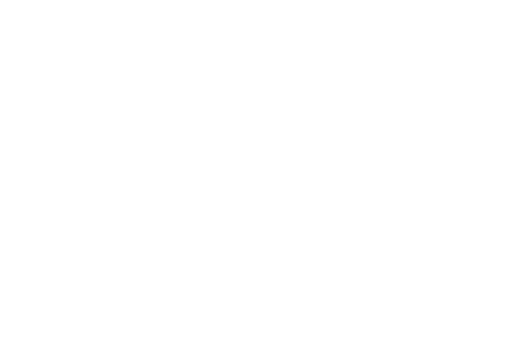
t = 0.00 s
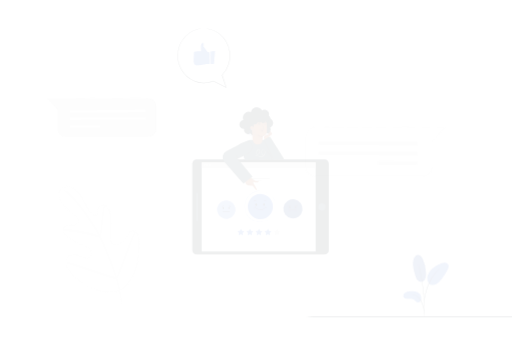
t = 0.15 s
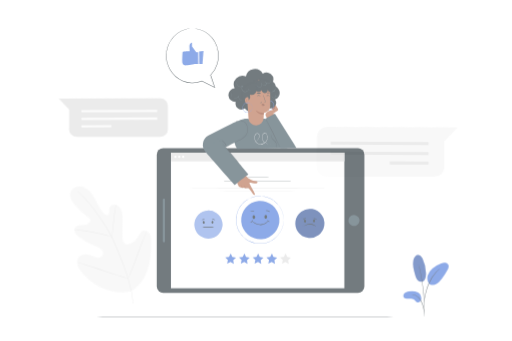
t = 0.45 s
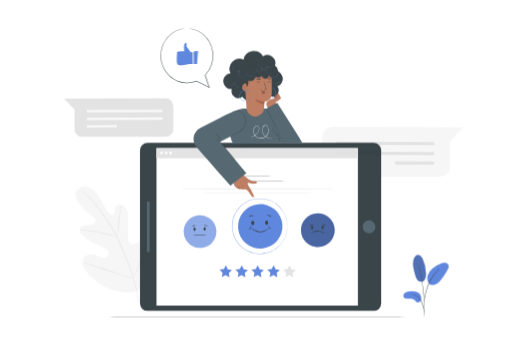
t = 0.60 s
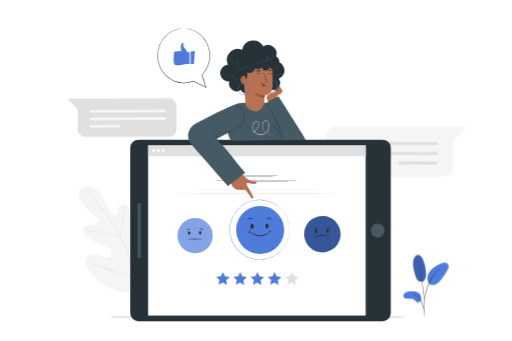
t = 0.80 s
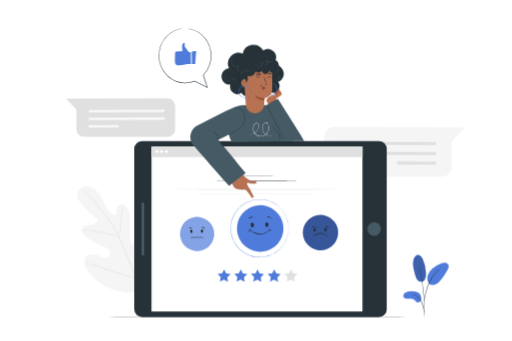
t = 1.00 s

The animated SVG that drew these frames (rendered in a browser with its animation timeline set to each time). Animation: 5 CSS @keyframes rules; one cycle of 1.00 s.

<svg class="animated" id="freepik_stories-customer-survey" xmlns="http://www.w3.org/2000/svg" viewBox="0 0 750 500" version="1.1" xmlns:xlink="http://www.w3.org/1999/xlink" xmlns:svgjs="http://svgjs.com/svgjs"><style>svg#freepik_stories-customer-survey:not(.animated) .animable {opacity: 0;}svg#freepik_stories-customer-survey.animated #freepik--background-complete--inject-4 {animation: 1s 1 forwards cubic-bezier(.36,-0.01,.5,1.38) slideLeft;animation-delay: 0s;}svg#freepik_stories-customer-survey.animated #freepik--Character--inject-4 {animation: 1s 1 forwards cubic-bezier(.36,-0.01,.5,1.38) zoomIn;animation-delay: 0s;}svg#freepik_stories-customer-survey.animated #freepik--Floor--inject-4 {animation: 1s 1 forwards cubic-bezier(.36,-0.01,.5,1.38) lightSpeedRight;animation-delay: 0s;}svg#freepik_stories-customer-survey.animated #freepik--Plant--inject-4 {animation: 1s 1 forwards cubic-bezier(.36,-0.01,.5,1.38) fadeIn;animation-delay: 0s;}svg#freepik_stories-customer-survey.animated #freepik--speech-bubble--inject-4 {animation: 1s 1 forwards cubic-bezier(.36,-0.01,.5,1.38) slideRight;animation-delay: 0s;}            @keyframes slideLeft {                0% {                    opacity: 0;                    transform: translateX(-30px);                }                100% {                    opacity: 1;                    transform: translateX(0);                }            }                    @keyframes zoomIn {                0% {                    opacity: 0;                    transform: scale(0.5);                }                100% {                    opacity: 1;                    transform: scale(1);                }            }                    @keyframes lightSpeedRight {              from {                transform: translate3d(50%, 0, 0) skewX(-20deg);                opacity: 0;              }              60% {                transform: skewX(10deg);                opacity: 1;              }              80% {                transform: skewX(-2deg);              }              to {                opacity: 1;                transform: translate3d(0, 0, 0);              }            }                    @keyframes fadeIn {                0% {                    opacity: 0;                }                100% {                    opacity: 1;                }            }                    @keyframes slideRight {                0% {                    opacity: 0;                    transform: translateX(30px);                }                100% {                    opacity: 1;                    transform: translateX(0);                }            }        </style><g id="freepik--background-complete--inject-4" style="transform-origin: 389.0049819946289px 294.37498474121094px;" class="animable"><path d="M475,200.84v44.09a14.39,14.39,0,0,0,14.45,14.14H647.52A14.45,14.45,0,0,0,662,244.63V207.36l19.68-20.68-192.21-.6A14.52,14.52,0,0,0,475,200.84Z" style="fill: rgb(245, 245, 245); transform-origin: 578.3390350341797px 222.57506561279297px;" id="el1tde3l6k803" class="animable"></path><polygon points="638.66 212.8 495.17 212.13 495.19 207.72 638.67 208.39 638.66 212.8" style="fill: rgb(224, 224, 224); transform-origin: 566.9199981689453px 210.26000213623047px;" id="elnvfkx08kig" class="animable"></polygon><polygon points="638.66 227.31 495.17 226.64 495.19 222.23 638.67 222.9 638.66 227.31" style="fill: rgb(224, 224, 224); transform-origin: 566.9199981689453px 224.7699966430664px;" id="ele3b43csejz5" class="animable"></polygon><g id="elfzl2ghnxuid"><rect x="608.07" y="210.72" width="4.41" height="56.77" style="fill: rgb(224, 224, 224); transform-origin: 610.2750000000001px 239.105px; transform: rotate(-89.72deg);" class="animable"></rect></g><path d="M205.47,425.61c22.11-15.45,27.12-44.12,26.25-69.9-.15-4.3.32-8.84-1.72-12.61s-6.82-6.36-10.68-4.54c-3.19,1.5-4.58,5.22-6.37,8.29a25.16,25.16,0,0,1-10.09,9.64c-2.74,1.42-6.13,2.29-8.83.8-3.72-2.05-4.15-7.18-4.13-11.46l.15-23.92c0-4.28,0-8.65-1.29-12.71s-4.27-7.83-8.34-9-9.1,1.2-10,5.39c-.36,1.74,0,3.55-.13,5.33s-.94,3.74-2.63,4.24-3.42-.71-4.7-2c-4.42-4.32-7.41-9.88-10.21-15.42s-5.52-11.2-9.53-15.91-9.55-8.45-15.68-8.8-12.66,3.44-14.2,9.46,2,12.15,5.79,17a95.61,95.61,0,0,0,19.89,19c1.35,1,2.81,2,3.33,3.57.92,2.86-1.78,5.69-4.59,6.63-3.19,1.06-6.66.73-10,1.12s-7,1.87-8.21,5c-1.76,4.37,1.9,9,5.5,12a82,82,0,0,0,24.22,14c3.14,1.15,6.46,2.16,9,4.37s4.07,6.06,2.54,9.07-5.47,4-8.77,3.37-6.24-2.4-9.39-3.58c-5.88-2.22-13.47-1.82-17.24,3.27-2.47,3.34-2.69,8-1.44,12s3.79,7.41,6.49,10.57c9.42,11.06,21.49,20,35.13,24.69s26.28,6,39.84,1.06" style="fill: rgb(245, 245, 245); transform-origin: 172.39166641235352px 350.886474609375px;" id="elq5iw4h6bzsm" class="animable"></path><path d="M205.8,444.71a187.44,187.44,0,0,0-7-35.26,381.42,381.42,0,0,0-15.22-41.28q-2.29-5.39-4.54-10.62c-1.5-3.48-3-6.93-4.65-10.22A191.57,191.57,0,0,0,163.76,329c-3.67-5.67-7.35-10.92-10.84-15.8s-6.83-9.35-10-13.31a151.57,151.57,0,0,0-16.57-17.51c-2.11-1.91-3.8-3.34-5-4.29L120,277a2.86,2.86,0,0,0-.46-.34,3.49,3.49,0,0,0,.41.4l1.27,1.14c1.12,1,2.78,2.45,4.85,4.39a160.31,160.31,0,0,1,16.35,17.64c3.18,4,6.49,8.45,9.95,13.34s7.12,10.14,10.76,15.81a193,193,0,0,1,10.56,18.29c1.65,3.27,3.12,6.69,4.62,10.18l4.54,10.61a392.56,392.56,0,0,1,15.25,41.18,191.21,191.21,0,0,1,7.13,35.11" style="fill: rgb(224, 224, 224); transform-origin: 162.66999435424805px 360.7050018310547px;" id="elmwyitc51tmq" class="animable"></path><path d="M174.17,347.3a8,8,0,0,0,.42-1.82c.23-1.18.49-2.91.79-5,.61-4.26,1.24-10.17,1.92-16.69s1.39-12.41,2.06-16.65c.33-2.12.61-3.83.82-5a8.35,8.35,0,0,0,.24-1.85,8.56,8.56,0,0,0-.54,1.79c-.3,1.16-.67,2.87-1.07,5-.81,4.23-1.62,10.13-2.29,16.67l-1.69,16.7c-.21,2-.4,3.7-.54,5.06A8.74,8.74,0,0,0,174.17,347.3Z" style="fill: rgb(224, 224, 224); transform-origin: 177.29218816757202px 323.79498291015625px;" id="el914pt65cy7v" class="animable"></path><path d="M119.16,337a10.76,10.76,0,0,0,2.19.26c1.41.13,3.46.3,6,.59,5,.55,12,1.54,19.58,3s14.43,3.05,19.33,4.35c2.45.64,4.43,1.2,5.8,1.59a12.33,12.33,0,0,0,2.14.52,11.8,11.8,0,0,0-2-.82c-1.35-.47-3.3-1.12-5.75-1.83-4.87-1.44-11.7-3.14-19.33-4.59a192.27,192.27,0,0,0-19.66-2.75c-2.53-.22-4.59-.31-6-.33A11.87,11.87,0,0,0,119.16,337Z" style="fill: rgb(224, 224, 224); transform-origin: 146.6800079345703px 342.1245412826538px;" id="elauas9xxxaq" class="animable"></path><path d="M198.14,408.44a3.15,3.15,0,0,0,.37-.67c.26-.54.57-1.2.94-2,.81-1.74,1.92-4.27,3.24-7.43,2.66-6.3,6.05-15.12,9.66-24.9s6.92-18.63,9.44-25l3-7.51c.32-.82.58-1.5.8-2a2.33,2.33,0,0,0,.23-.74,3.11,3.11,0,0,0-.37.68c-.26.53-.57,1.19-.94,2-.81,1.74-1.92,4.27-3.24,7.43-2.66,6.3-6.05,15.12-9.66,24.91s-6.92,18.62-9.44,25c-1.24,3.09-2.25,5.63-3,7.51-.32.82-.58,1.5-.8,2.05A2.41,2.41,0,0,0,198.14,408.44Z" style="fill: rgb(224, 224, 224); transform-origin: 211.97998809814453px 373.3149871826172px;" id="el9kc1e3sxyqp" class="animable"></path><path d="M125,384.88a3.44,3.44,0,0,0,.73.29l2.12.72,7.83,2.53c6.61,2.15,15.7,5.21,25.75,8.61s19.18,6.39,25.84,8.4c3.32,1,6,1.79,7.9,2.29l2.17.57a3.49,3.49,0,0,0,.77.15,3.06,3.06,0,0,0-.73-.3l-2.12-.71-7.83-2.54c-6.61-2.14-15.71-5.21-25.75-8.61s-19.18-6.39-25.84-8.4c-3.32-1-6-1.79-7.9-2.29L125.8,385A2.61,2.61,0,0,0,125,384.88Z" style="fill: rgb(224, 224, 224); transform-origin: 161.55500030517578px 396.659987449646px;" id="eltjadbrbza1" class="animable"></path><path d="M256.48,155.21v34.17a11.2,11.2,0,0,1-11.19,11.2H122.77a11.2,11.2,0,0,1-11.19-11.2V160.51l-15.25-16L245.26,144A11.19,11.19,0,0,1,256.48,155.21Z" style="fill: rgb(224, 224, 224); transform-origin: 176.40501403808594px 172.28998374938965px;" id="elw3vqjfbkid" class="animable"></path><polygon points="129.64 164.72 240.82 164.21 240.81 160.79 129.63 161.3 129.64 164.72" style="fill: rgb(250, 250, 250); transform-origin: 185.22500610351562px 162.75499725341797px;" id="eldfpw2eqikuv" class="animable"></polygon><polygon points="129.64 175.96 240.82 175.45 240.81 172.03 129.63 172.55 129.64 175.96" style="fill: rgb(250, 250, 250); transform-origin: 185.22500610351562px 173.99500274658203px;" id="elpg1yl485w9p" class="animable"></polygon><g id="el2t6mfjxkd69"><rect x="129.63" y="183.4" width="43.99" height="3.42" style="fill: rgb(250, 250, 250); transform-origin: 151.625px 185.11px; transform: rotate(-0.28deg);" class="animable"></rect></g></g><g id="freepik--Character--inject-4" style="transform-origin: 381.6499938964844px 265.23351287841797px;" class="animable"><g id="elpkd6be6ze5s"><rect x="252.6" y="150.57" width="258.1" height="370.4" rx="11.55" style="fill: rgb(38, 50, 56); transform-origin: 381.65px 335.77px; transform: rotate(-90deg);" class="animable"></rect></g><g id="el7srkx5tmydt"><rect x="255.54" y="181.11" width="241.83" height="309.33" style="fill: rgb(255, 255, 255); transform-origin: 376.455px 335.775px; transform: rotate(-90deg);" class="animable"></rect></g><g id="el5e5tzxz5f6e"><circle cx="548.24" cy="335.77" r="9.9" style="fill: rgb(69, 90, 100); transform-origin: 548.24px 335.77px; transform: rotate(-76.77deg);" class="animable"></circle></g><g id="el3bpumz5o53u"><rect x="170.29" y="333.72" width="77.74" height="4.09" rx="1.22" style="fill: rgb(69, 90, 100); transform-origin: 209.16px 335.76500000000004px; transform: rotate(-90deg);" class="animable"></rect></g><g id="elvf4vjq4kzjc"><circle cx="288.66" cy="343.04" r="24.99" style="fill: rgb(79, 123, 219); transform-origin: 288.66px 343.04px; transform: rotate(-56.65deg);" class="animable"></circle></g><g id="elzynbwd619x"><circle cx="288.66" cy="343.04" r="24.99" style="fill: rgb(255, 255, 255); opacity: 0.30000000000000004; transform-origin: 288.66px 343.04px; transform: rotate(-56.65deg);" class="animable"></circle></g><path d="M280,336.74c.94-.08,1.8,1,1.92,2.34s-.57,2.53-1.52,2.61-1.8-1-1.91-2.33S279.09,336.82,280,336.74Z" style="fill: rgb(38, 50, 56); transform-origin: 280.20617389678955px 339.2149746417999px;" id="el3be9pmpynpi" class="animable"></path><path d="M295.92,336.41c-.94,0-1.76,1-1.82,2.42s.67,2.51,1.62,2.55,1.77-1,1.82-2.41S296.87,336.45,295.92,336.41Z" style="fill: rgb(38, 50, 56); transform-origin: 295.81951117515564px 338.8955614566803px;" id="elgsx6kpa3bx" class="animable"></path><path d="M298.65,348c0,.29-4.66.53-10.4.53s-10.41-.24-10.41-.53,4.66-.54,10.41-.54S298.65,347.69,298.65,348Z" style="fill: rgb(38, 50, 56); transform-origin: 288.2449951171875px 347.9949951171875px;" id="el7a8afdr18sm" class="animable"></path><path d="M282,333.87c-.06.3-1.25.29-2.64.51s-2.52.58-2.67.32.9-1.12,2.51-1.37S282,333.59,282,333.87Z" style="fill: rgb(38, 50, 56); transform-origin: 279.3378782272339px 334.02683997154236px;" id="elvyijl6okcgp" class="animable"></path><path d="M300.43,335.08c-.18.24-1.26-.32-2.65-.74s-2.59-.57-2.62-.88,1.33-.64,2.93-.14S300.62,334.87,300.43,335.08Z" style="fill: rgb(38, 50, 56); transform-origin: 297.8069818019867px 334.10023868083954px;" id="elcbjl2704s6s" class="animable"></path><g id="elz23uwv83zlc"><circle cx="469.57" cy="340.97" r="25.9" style="fill: rgb(79, 123, 219); transform-origin: 469.57px 340.97px; transform: rotate(-80.95deg);" class="animable"></circle></g><g id="elbel5x961d7"><circle cx="469.57" cy="340.97" r="25.9" style="opacity: 0.30000000000000004; transform-origin: 469.57px 340.97px; transform: rotate(-80.95deg);" class="animable"></circle></g><path d="M460.63,334.44c1-.08,1.88,1,2,2.42s-.58,2.63-1.56,2.71-1.88-1-2-2.42S459.65,334.52,460.63,334.44Z" style="fill: rgb(38, 50, 56); transform-origin: 460.8499984741211px 337.0049948692322px;" id="elcw537hfu8b" class="animable"></path><path d="M477.1,334.1c-1,0-1.83,1.08-1.89,2.5s.7,2.6,1.68,2.64,1.83-1.08,1.89-2.5S478.09,334.14,477.1,334.1Z" style="fill: rgb(38, 50, 56); transform-origin: 476.9950143098831px 336.6705331802368px;" id="eltyqctmjuvur" class="animable"></path><path d="M479.93,346.1c-.11.14-1.19-.63-3-1.58a16.73,16.73,0,0,0-7.71-1.9,19.24,19.24,0,0,0-7.73,2c-1.88.92-3,1.62-3.09,1.48s.89-1,2.74-2.14a16.79,16.79,0,0,1,8.06-2.41,15.21,15.21,0,0,1,8.1,2.31C479.09,345,480,346,479.93,346.1Z" style="fill: rgb(38, 50, 56); transform-origin: 469.1640100479126px 343.8339161872864px;" id="elz93z44hnzv" class="animable"></path><path d="M462.61,331.46c.09.11-.08.44-.51.81a4.19,4.19,0,0,1-2,1,3.84,3.84,0,0,1-2.25-.25c-.53-.24-.77-.52-.71-.65s1.35.13,2.77-.15S462.42,331.22,462.61,331.46Z" style="fill: rgb(38, 50, 56); transform-origin: 459.88216948509216px 332.3749278783798px;" id="el94vopxr74e4" class="animable"></path><path d="M481.78,332.72c0,.13-.24.38-.82.56a3.8,3.8,0,0,1-2.32-.08,4.67,4.67,0,0,1-1.91-1.27c-.38-.44-.52-.79-.42-.89s1.27.66,2.67,1.15S481.68,332.42,481.78,332.72Z" style="fill: rgb(38, 50, 56); transform-origin: 479.0293526649475px 332.2273954153061px;" id="elh6stgmfi63w" class="animable"></path><polygon points="419.93 412.86 425.93 409.89 431.79 413.15 430.81 406.52 435.72 401.96 429.11 400.84 426.29 394.76 423.19 400.7 416.54 401.5 421.22 406.29 419.93 412.86" style="fill: rgb(224, 224, 224); transform-origin: 426.1300048828125px 403.9550018310547px;" id="elexfip3v84v9" class="animable"></polygon><polygon points="395.45 412.86 401.45 409.89 407.31 413.15 406.33 406.52 411.24 401.96 404.63 400.84 401.81 394.76 398.71 400.7 392.06 401.5 396.74 406.29 395.45 412.86" style="fill: rgb(79, 123, 219); transform-origin: 401.6499938964844px 403.9550018310547px;" id="el6wejpngqsg4" class="animable"></polygon><polygon points="370.97 412.86 376.97 409.89 382.82 413.15 381.85 406.52 386.76 401.96 380.15 400.84 377.33 394.76 374.23 400.7 367.58 401.5 372.26 406.29 370.97 412.86" style="fill: rgb(79, 123, 219); transform-origin: 377.1699981689453px 403.9550018310547px;" id="el8szi4nvb5x6" class="animable"></polygon><polygon points="346.49 412.86 352.49 409.89 358.34 413.15 357.37 406.52 362.28 401.96 355.67 400.84 352.85 394.76 349.75 400.7 343.1 401.5 347.78 406.29 346.49 412.86" style="fill: rgb(79, 123, 219); transform-origin: 352.69000244140625px 403.9550018310547px;" id="elps7h4mow36g" class="animable"></polygon><polygon points="322.01 412.86 328.01 409.89 333.86 413.15 332.89 406.52 337.8 401.96 331.19 400.84 328.37 394.76 325.27 400.7 318.62 401.5 323.3 406.29 322.01 412.86" style="fill: rgb(79, 123, 219); transform-origin: 328.2099914550781px 403.9550018310547px;" id="elh9g3u6snw7g" class="animable"></polygon><path d="M436,265.51c0,.15-26.86.27-60,.27s-60-.12-60-.27,26.85-.26,60-.26S436,265.37,436,265.51Z" style="fill: rgb(38, 50, 56); transform-origin: 376px 265.51499938964844px;" id="elb717akxkyqu" class="animable"></path><path d="M406.5,258.31c0,.15-13.26.27-29.62.27s-29.63-.12-29.63-.27,13.26-.27,29.63-.27S406.5,258.16,406.5,258.31Z" style="fill: rgb(38, 50, 56); transform-origin: 376.875px 258.30999755859375px;" id="elokpc4yyqly" class="animable"></path><g id="elky7u38dz1p"><circle cx="381.13" cy="335" r="34.12" style="fill: rgb(79, 123, 219); transform-origin: 381.13px 335px; transform: rotate(-72.14deg);" class="animable"></circle></g><path d="M369.36,326.4c1.29-.1,2.46,1.32,2.62,3.19s-.77,3.46-2.06,3.57-2.47-1.32-2.62-3.18S368.07,326.51,369.36,326.4Z" style="fill: rgb(38, 50, 56); transform-origin: 369.6409296989441px 329.7804841995239px;" id="el78vgc7zy3g5" class="animable"></path><path d="M391.05,326c-1.29-.06-2.41,1.42-2.48,3.29s.91,3.43,2.2,3.48,2.41-1.42,2.49-3.29S392.35,326,391.05,326Z" style="fill: rgb(38, 50, 56); transform-origin: 390.9154648780823px 329.3847403526306px;" id="el2urr0hmo2rv" class="animable"></path><path d="M394.77,337.15c.06.06-.22.41-.77,1a19.45,19.45,0,0,1-2.56,2.31,18.22,18.22,0,0,1-4.51,2.47,15.91,15.91,0,0,1-6.26,1,18.26,18.26,0,0,1-6.15-1.42,26.26,26.26,0,0,1-4.53-2.37c-2.42-1.62-3.7-2.88-3.63-3s1.56.9,4,2.32a31.72,31.72,0,0,0,4.49,2.11,19.12,19.12,0,0,0,5.85,1.27,16.08,16.08,0,0,0,5.88-.85,20.36,20.36,0,0,0,4.41-2.16c1.16-.8,2.1-1.47,2.71-2S394.72,337.1,394.77,337.15Z" style="fill: rgb(38, 50, 56); transform-origin: 380.56762886047363px 340.53726720809937px;" id="elg28pme2rkj7" class="animable"></path><path d="M370.9,318.73c-.06.3-1.69.19-3.63.5s-3.46.9-3.61.63,1.29-1.35,3.45-1.68S371,318.45,370.9,318.73Z" style="fill: rgb(38, 50, 56); transform-origin: 367.2767038345337px 319.00621688365936px;" id="elbo2r0z6clgq" class="animable"></path><path d="M398.37,320.32c-.19.24-1.63-.62-3.57-1.2s-3.61-.7-3.62-1,1.79-.68,3.94,0S398.56,320.11,398.37,320.32Z" style="fill: rgb(38, 50, 56); transform-origin: 394.7842149734497px 319.05044388771057px;" id="eltowknscfjgk" class="animable"></path><path d="M366.92,334.7c.13,0,.35.33.38,1a3.9,3.9,0,0,1-.74,2.36,3.86,3.86,0,0,1-2,1.48c-.62.18-1,.09-1.05,0,0-.3,1.26-.74,2.16-2.06S366.62,334.75,366.92,334.7Z" style="fill: rgb(38, 50, 56); transform-origin: 365.4053750038147px 337.1719698905945px;" id="elmhu0ajyojn" class="animable"></path><path d="M397.66,337.84c0,.13-.26.34-.79.38a3,3,0,0,1-1.94-.6,3,3,0,0,1-1.15-1.69c-.11-.52,0-.85.14-.86.3,0,.64,1,1.64,1.69S397.59,337.54,397.66,337.84Z" style="fill: rgb(38, 50, 56); transform-origin: 395.6975818872452px 336.64654421806335px;" id="elm4xdgmms4ei" class="animable"></path><path d="M422.85,334.7s0-.23-.06-.69l-.13-2c0-.44-.05-.94-.08-1.48s-.18-1.13-.27-1.77-.21-1.33-.33-2.06a23.35,23.35,0,0,0-.55-2.32,40.46,40.46,0,0,0-4.7-11.24,42.16,42.16,0,0,0-10.73-12l-1.83-1.35c-.64-.42-1.31-.81-2-1.22s-1.33-.86-2.06-1.19l-2.19-1.05-1.11-.53-1.17-.42-2.38-.87c-.8-.27-1.65-.44-2.48-.66a19.65,19.65,0,0,0-2.55-.58,39,39,0,0,0-5.33-.62c-.91,0-1.83-.12-2.75-.1l-2.79.14c-.47,0-.94,0-1.41.09l-1.41.22c-.93.15-1.89.26-2.83.46a42.8,42.8,0,0,0-5.62,1.65,44.34,44.34,0,0,0-5.5,2.41c-.89.49-1.74,1.05-2.62,1.57-.43.28-.89.51-1.3.82l-1.24.93a48.18,48.18,0,0,0-4.78,4.06l-2.14,2.36-.54.6-.49.64-1,1.29-1,1.29-.85,1.39-.85,1.4-.42.7-.36.73-1.43,3-1.14,3.12a41.72,41.72,0,0,0,0,26.59c.39,1,.77,2.08,1.15,3.12s.95,2,1.43,3l.36.74.42.7.85,1.39.85,1.39,1,1.3,1,1.29.48.64.54.59,2.14,2.36a48.09,48.09,0,0,0,4.78,4.07l1.25.92c.41.32.87.55,1.3.83.88.52,1.73,1.08,2.62,1.57a46.58,46.58,0,0,0,11.12,4.06c.94.2,1.9.31,2.84.46l1.4.22c.47.06.94.06,1.41.09l2.79.14c.92,0,1.84-.07,2.75-.1a38.8,38.8,0,0,0,5.33-.62,21.45,21.45,0,0,0,2.55-.58c.84-.22,1.68-.4,2.49-.66l2.37-.87,1.17-.42,1.11-.53,2.19-1.05a23,23,0,0,0,2.06-1.19c.67-.41,1.35-.8,2-1.22l1.82-1.36a42.17,42.17,0,0,0,10.74-12A40.63,40.63,0,0,0,421.43,345a23.18,23.18,0,0,0,.55-2.31c.12-.73.23-1.42.33-2.06s.21-1.23.27-1.77.06-1,.08-1.48c.06-.87.1-1.54.13-2s.06-.69.06-.69,0,.23,0,.69-.05,1.14-.08,2c0,.45,0,1-.06,1.49s-.16,1.14-.24,1.78-.2,1.34-.31,2.08a23.69,23.69,0,0,1-.53,2.32A40.14,40.14,0,0,1,417,356.42a42.25,42.25,0,0,1-10.76,12.12l-1.84,1.38c-.64.43-1.32.82-2,1.24s-1.34.87-2.08,1.2l-2.2,1.07L397,374l-1.18.43-2.39.88c-.82.28-1.67.45-2.51.68a22,22,0,0,1-2.58.6,39.49,39.49,0,0,1-5.39.63c-.91,0-1.84.13-2.77.12l-2.82-.14c-.48,0-1,0-1.43-.09l-1.42-.22c-.95-.15-1.92-.26-2.87-.46a45.93,45.93,0,0,1-5.69-1.66,45.26,45.26,0,0,1-5.56-2.43c-.91-.49-1.77-1.06-2.66-1.59a13.91,13.91,0,0,1-1.32-.83l-1.26-.94a47.74,47.74,0,0,1-4.84-4.1l-2.17-2.39-.55-.6-.49-.65-1-1.3-1-1.32-.86-1.4-.86-1.41-.43-.71-.36-.75-1.45-3c-.39-1.05-.77-2.11-1.16-3.16a42.28,42.28,0,0,1,0-26.92l1.16-3.16,1.45-3,.37-.75.43-.71.86-1.41.86-1.4,1-1.31,1-1.31.49-.65.54-.6c.73-.79,1.45-1.59,2.17-2.38a49.18,49.18,0,0,1,4.84-4.11l1.26-.94c.42-.31.88-.55,1.32-.83.89-.52,1.76-1.09,2.66-1.58a45.26,45.26,0,0,1,5.56-2.43,45.93,45.93,0,0,1,5.69-1.66c.95-.2,1.92-.31,2.87-.46l1.42-.22c.47-.06.95-.06,1.42-.09l2.82-.14c.94,0,1.86.08,2.78.12a39.49,39.49,0,0,1,5.39.63,24.74,24.74,0,0,1,2.58.59c.84.24,1.69.41,2.5.68l2.4.88,1.18.44,1.12.54,2.21,1.06c.74.34,1.39.82,2.07,1.21s1.36.81,2,1.24l1.84,1.38A42.25,42.25,0,0,1,417,313a40.21,40.21,0,0,1,4.64,11.34c.18.83.45,1.59.53,2.33s.21,1.43.31,2.08.19,1.23.24,1.78,0,1,.06,1.48c0,.88.06,1.55.08,2S422.85,334.7,422.85,334.7Z" style="fill: rgb(79, 123, 219); transform-origin: 380.3235664367676px 334.73529052734375px;" id="el6pb5x76bf3f" class="animable"></path><rect x="221.79" y="214.86" width="309.33" height="15.43" style="fill: rgb(224, 224, 224); transform-origin: 376.455px 222.57500000000002px;" id="elf37z0cztau" class="animable"></rect><path d="M231.77,222.15a2.09,2.09,0,1,1-2.09-2.09A2.09,2.09,0,0,1,231.77,222.15Z" style="fill: rgb(255, 255, 255); transform-origin: 229.6800079345703px 222.1500015258789px;" id="el85m8xnyd8ec" class="animable"></path><path d="M238.71,222.15a2.09,2.09,0,1,1-2.09-2.09A2.09,2.09,0,0,1,238.71,222.15Z" style="fill: rgb(255, 255, 255); transform-origin: 236.62000274658203px 222.1500015258789px;" id="elqvlrhhnj259" class="animable"></path><path d="M245.66,222.15a2.09,2.09,0,1,1-2.09-2.09A2.1,2.1,0,0,1,245.66,222.15Z" style="fill: rgb(255, 255, 255); transform-origin: 243.57001495361328px 222.1500015258789px;" id="elbfuukvwpnn" class="animable"></path><path d="M497,277.68c0,.15-53.67.27-119.87.27s-119.88-.12-119.88-.27,53.67-.26,119.88-.26S497,277.54,497,277.68Z" style="fill: rgb(224, 224, 224); transform-origin: 377.125px 277.6849822998047px;" id="elkjavw1rakxa" class="animable"></path><path d="M497,283.63c0,.14-53.67.26-119.87.26s-119.88-.12-119.88-.26,53.67-.27,119.88-.27S497,283.48,497,283.63Z" style="fill: rgb(224, 224, 224); transform-origin: 377.125px 283.62501525878906px;" id="el1b8ae1kq4xz" class="animable"></path><path d="M339.7,208.35s-2.11-4.79-2.51-5.84c-1.07-2.87-8-22.1-6.33-25,7.67-13.47,13.62-23,28.75-23l26.73-.18s25.32-5.16,43.17,52.44Z" style="fill: rgb(69, 90, 100); transform-origin: 380.05582427978516px 181.28045082092285px;" id="eloj1m33452np" class="animable"></path><path d="M283.32,213.17l35-7.54L359.46,184l.15-29.53c-6.17-1.7-18,2.58-39.25,13.41l-31.59,16.31a18.7,18.7,0,0,0-5.45,29Z" style="fill: rgb(69, 90, 100); transform-origin: 319.1234245300293px 183.64958000183105px;" id="eld6y8mgqdmp" class="animable"></path><path d="M362.08,270.33c-.51-1.66-.16-2.73,2.26-1.91,5.34,1.79,10.11,1.2,11.27.17s.1-3-1.64-2.85a21.07,21.07,0,0,1-5.62-.78,13.74,13.74,0,0,1-4.19-1.77c-1.12-.71-2.08-1.38-2.93-2,0,0-4.93-3.56-6.47-6.42L337.87,262l2.72,8.46A9,9,0,0,0,346.3,277c4.83,1.57,12.51,1,12.51,1,1.41-.92,6.84,6.94,8.49,9.71s3.6,3.12,4.24,1.43c.43-1.16-4.4-9.77-6.08-12.48a32.81,32.81,0,0,1-3.38-6.35" style="fill: rgb(183, 113, 83); transform-origin: 356.9833183288574px 272.46723556518555px;" id="ela0fupn04y97" class="animable"></path><path d="M350.64,278c0,.06-.42,0-1-.24a4.17,4.17,0,0,1-1.77-1.72,4.33,4.33,0,0,1-.55-2.41c.06-.64.26-1,.32-1a5.58,5.58,0,0,0,3,5.34Z" style="fill: rgb(153, 80, 55); transform-origin: 348.97544395923615px 275.32582235336304px;" id="elw0n6358vawb" class="animable"></path><path d="M356,278.25c0,.06-.4,0-.94-.27a4.19,4.19,0,0,1-1.65-1.69,4.29,4.29,0,0,1-.52-2.31c.06-.61.23-1,.3-.93a7.89,7.89,0,0,0,.69,3A8.12,8.12,0,0,0,356,278.25Z" style="fill: rgb(153, 80, 55); transform-origin: 354.4413913488388px 275.6566016674042px;" id="el9b8qcj6bcwg" class="animable"></path><path d="M282.32,212s53.62,61.62,53.55,60.6,24-19,24-19L307.34,191Z" style="fill: rgb(69, 90, 100); transform-origin: 321.0950012207031px 231.80626678466797px;" id="elur18qfq2e68" class="animable"></path><path d="M314.84,199.92s.14.11.38.36l1,1.12,3.6,4.16c3,3.52,7.17,8.42,11.73,13.85s8.67,10.37,11.62,14l3.47,4.27.93,1.18c.2.27.31.42.29.43a2.05,2.05,0,0,1-.37-.36l-1-1.12c-.91-1-2.12-2.45-3.6-4.16-3-3.52-7.18-8.42-11.74-13.85s-8.66-10.37-11.62-14l-3.47-4.27c-.37-.47-.68-.86-.92-1.18A2.22,2.22,0,0,1,314.84,199.92Z" style="fill: rgb(38, 50, 56); transform-origin: 331.351167678833px 219.60499572753906px;" id="el1i06hx83qya" class="animable"></path><path d="M409.69,207a18.1,18.1,0,0,0,.64-4,11.81,11.81,0,0,0-3.5-8.64c-1.3-1.37-2.7-2.55-3.83-3.79a11.54,11.54,0,0,1-2.4-3.74,6.61,6.61,0,0,1-.44-3,2.76,2.76,0,0,1,.28-1.07,7.52,7.52,0,0,0,.51,3.9,12.08,12.08,0,0,0,2.41,3.55c1.12,1.19,2.52,2.35,3.85,3.75a12.25,12.25,0,0,1,2.89,4.62,11.84,11.84,0,0,1,.61,4.4,10.33,10.33,0,0,1-.57,2.94A3.54,3.54,0,0,1,409.69,207Z" style="fill: rgb(38, 50, 56); transform-origin: 405.43056774139404px 194.87999725341797px;" id="elfv5npuy1w2" class="animable"></path><path d="M337.37,159.6s.27-.14.78-.37,1.3-.52,2.32-.84a20,20,0,0,1,3.84-.78,13.06,13.06,0,0,1,5.18.48,12.07,12.07,0,0,1,5.29,3.4A14,14,0,0,1,358,168a24.7,24.7,0,0,1,.51,8,17.38,17.38,0,0,1-3,8,22,22,0,0,1-6.41,5.69c-2.35,1.48-4.71,2.68-6.95,3.86l-11.91,6.26-8,4.17-2.2,1.11a4.27,4.27,0,0,1-.79.35,6.53,6.53,0,0,1,.74-.45l2.15-1.2,8-4.32,11.84-6.35c2.23-1.19,4.6-2.41,6.91-3.88a21.73,21.73,0,0,0,6.26-5.55,16.83,16.83,0,0,0,2.88-7.79,24.57,24.57,0,0,0-.47-7.8,13.62,13.62,0,0,0-3-6.29,11.61,11.61,0,0,0-5.08-3.34,13,13,0,0,0-5-.55,20.62,20.62,0,0,0-3.81.69c-1,.29-1.81.55-2.34.74A4.09,4.09,0,0,1,337.37,159.6Z" style="fill: rgb(38, 50, 56); transform-origin: 338.9408779144287px 181.48689079284668px;" id="ellv1lxzn0qu" class="animable"></path><path d="M320.74,205.57c-.18.05-.62-3.54-3-7.15s-5.42-5.51-5.3-5.65a6.87,6.87,0,0,1,2,1.22,17.18,17.18,0,0,1,6,9.28A6.76,6.76,0,0,1,320.74,205.57Z" style="fill: rgb(38, 50, 56); transform-origin: 316.59135389328003px 199.17027139663696px;" id="eldujoeqfans" class="animable"></path><path d="M399.54,198.87a6.48,6.48,0,0,1-1.14.31,11.61,11.61,0,0,1-3.38.15,12.56,12.56,0,0,1-5.08-1.67,11.69,11.69,0,0,1-4.69-5.27,12.43,12.43,0,0,1-.65-8.51,7,7,0,0,1,2.83-3.92,3.51,3.51,0,0,1,2.56-.53,3.78,3.78,0,0,1,2.22,1.48,12.38,12.38,0,0,1,1.2,10.67,12.66,12.66,0,0,1-3,5,11.57,11.57,0,0,1-5.21,3A11.92,11.92,0,0,1,374,196.9a11.69,11.69,0,0,1-3.35-10.16,10.13,10.13,0,0,1,2-4.7,5.09,5.09,0,0,1,2-1.53,3.22,3.22,0,0,1,2.46,0,4.58,4.58,0,0,1,2.61,3.64,7.68,7.68,0,0,1-.81,4.08,19.55,19.55,0,0,1-4.26,5.68,20.19,20.19,0,0,1-4.37,3.09,18.85,18.85,0,0,1-3.12,1.31c-.36.12-.65.18-.84.23a1.18,1.18,0,0,1-.3.06,1,1,0,0,1,.28-.11c.19-.07.47-.15.83-.29a21,21,0,0,0,3.05-1.38,20.67,20.67,0,0,0,4.27-3.13,19.4,19.4,0,0,0,4.12-5.61,7.4,7.4,0,0,0,.74-3.88,4.18,4.18,0,0,0-2.37-3.28,2.78,2.78,0,0,0-2.12,0,4.59,4.59,0,0,0-1.8,1.4,9.56,9.56,0,0,0-1.92,4.49,11.19,11.19,0,0,0,3.22,9.7A11.39,11.39,0,0,0,385,199a10.92,10.92,0,0,0,5-2.8,12.11,12.11,0,0,0,2.91-4.75,13,13,0,0,0,.59-5.37,10.61,10.61,0,0,0-.55-2.57,7.41,7.41,0,0,0-1.12-2.27,3.34,3.34,0,0,0-1.94-1.31,3,3,0,0,0-2.21.46A6.49,6.49,0,0,0,385,184a12.07,12.07,0,0,0,.56,8.23,11.36,11.36,0,0,0,4.51,5.17,12.34,12.34,0,0,0,4.95,1.72A13.67,13.67,0,0,0,399.54,198.87Z" style="fill: rgb(250, 250, 250); transform-origin: 382.78001403808594px 189.69230556488037px;" id="elasryflx5g5e" class="animable"></path><path d="M403.58,138.87a12.12,12.12,0,0,1-2.39-4.75,3.18,3.18,0,0,1-.06-1.73,1.32,1.32,0,0,1,1.29-1c.6,0,1,.61,1.33,1.12a25.82,25.82,0,0,1,2.46,4.68,3.54,3.54,0,0,1,.29,1.42,1.43,1.43,0,0,1-.69,1.21,1.48,1.48,0,0,1-1.51-.2,4.47,4.47,0,0,1-1-1.21" style="fill: rgb(153, 80, 55); transform-origin: 403.76906514167786px 135.66597986221313px;" id="el7ac9wbvce8k" class="animable"></path><path d="M406.15,137.76l-2.64-5.54a4.45,4.45,0,0,1-.55-1.72,1.5,1.5,0,0,1,.85-1.48,1.48,1.48,0,0,1,1.46.38,4.18,4.18,0,0,1,.89,1.3l1.25,2.43a7.78,7.78,0,0,1,.82,2.06,2.66,2.66,0,0,1-.41,2.13,1.63,1.63,0,0,1-2,.47" style="fill: rgb(153, 80, 55); transform-origin: 405.62732911109924px 133.45769119262695px;" id="elt74qaceym0e" class="animable"></path><path d="M394.4,154.89s-3.68-4.77-4-7.28,2.75-7,9.36-8a16.16,16.16,0,0,0,6.8-2.32,2.13,2.13,0,0,0,.77-2.58c-.87-2.11-2.43-6-2.31-6.55.31-1.35,1.19-1.32,3.47,2s4.93,6.74,4.42,8.28-8.57,6.31-8.57,6.31l2.2,3.55Z" style="fill: rgb(183, 113, 83); transform-origin: 401.6755199432373px 141.10668849945068px;" id="elxr2mkjl0h1m" class="animable"></path><path d="M416.26,203.93l-25.37-49.71,16.34-9.15,34.32,54.4s1.81,3.48,4.34,7.55H417.12" style="fill: rgb(69, 90, 100); transform-origin: 418.3900146484375px 176.04500579833984px;" id="elwx98fa127z" class="animable"></path><path d="M407,145.07s-.09.08-.28.2l-.86.52-3.28,1.91-11.8,6.72.09-.3c2.47,5,5.68,10.85,8.91,17.18,4.81,9.35,9,17.92,11.9,24.16,1.46,3.12,2.62,5.66,3.41,7.41.37.85.67,1.52.89,2a3.64,3.64,0,0,1,.28.72,3.78,3.78,0,0,1-.38-.68c-.24-.5-.57-1.16-1-2l-3.56-7.34c-3-6.19-7.22-14.73-12-24.08-3.23-6.32-6.42-12.15-8.85-17.21l-.09-.2.19-.11,11.89-6.55,3.35-1.81.89-.46A1.17,1.17,0,0,1,407,145.07Z" style="fill: rgb(38, 50, 56); transform-origin: 403.3200378417969px 175.33001708984375px;" id="el3ft6ej6fc7b" class="animable"></path><path d="M339.7,208.35a30.73,30.73,0,0,1-4.23-11.68c.16,0,.85,2.66,2,5.87S339.84,208.28,339.7,208.35Z" style="fill: rgb(38, 50, 56); transform-origin: 337.59051156044006px 202.51001739501953px;" id="elt1suservwb9" class="animable"></path><path d="M395.58,135.07a10,10,0,0,0,11.83-15.17c5.73-1.45,9.3-8.06,8.14-13.86s-6.33-10.32-12.11-11.57a13,13,0,0,0-6.7.17,8.24,8.24,0,0,0-5,4.29" style="fill: rgb(38, 50, 56); transform-origin: 403.7541618347168px 114.95769309997559px;" id="elpiav0eohrn" class="animable"></path><path d="M394.77,122.11c0,.06-.74.2-1.95.83a8.61,8.61,0,0,0-3.83,4.12,8.48,8.48,0,0,0,.64,8.06,8.08,8.08,0,0,0,1.6,1.82,7.94,7.94,0,0,0,2.14,1.33,8.4,8.4,0,0,0,9.69-2.21,8.15,8.15,0,0,0,1.35-2.13,8.29,8.29,0,0,0,.65-2.33A8.56,8.56,0,0,0,396.9,122c-1.37-.05-2.12.17-2.13.1a2.09,2.09,0,0,1,.54-.15,7.26,7.26,0,0,1,1.59-.16,8.77,8.77,0,0,1,8,5.22,8.81,8.81,0,0,1,.69,4.64,7.9,7.9,0,0,1-.67,2.47,8.22,8.22,0,0,1-1.42,2.27,8.88,8.88,0,0,1-10.29,2.35,8.5,8.5,0,0,1-2.26-1.43,8.27,8.27,0,0,1-1.68-1.93,9,9,0,0,1-1.39-4.48,8.76,8.76,0,0,1,4.89-8.15,6.82,6.82,0,0,1,1.51-.55A2.2,2.2,0,0,1,394.77,122.11Z" style="fill: rgb(79, 123, 219); transform-origin: 396.76526641845703px 130.63636302947998px;" id="el0exv8kt4x0m" class="animable"></path><path d="M399.11,106.35a9.83,9.83,0,0,0,4.62-18.17A12.21,12.21,0,0,0,385.5,73.89a16.2,16.2,0,0,0-30,4.8,15.66,15.66,0,0,0-20.1,21.25,12.13,12.13,0,0,0,2.06,24.18,10.7,10.7,0,0,0,16.22,12,11.72,11.72,0,0,0,21.06-2.42" style="fill: rgb(38, 50, 56); transform-origin: 366.3438835144043px 103.65433120727539px;" id="eludn7z0zcfzi" class="animable"></path><path d="M387.07,153.27c.21-4.87.47-9.28.47-9.28s10.89-1.37,11.36-12.48-.64-36.69-.64-36.69l-20-9.62-21.56,17.36,3.38,51a13.54,13.54,0,0,0,14.13,12.62h0A13.52,13.52,0,0,0,387.07,153.27Z" style="fill: rgb(183, 113, 83); transform-origin: 377.8579845428467px 125.69723129272461px;" id="el5a2goybio9h" class="animable"></path><path d="M397.73,113.84c-.18.19-1.22-.68-2.71-.74s-2.6.7-2.75.5.1-.43.58-.79a3.52,3.52,0,0,1,2.21-.63,3.58,3.58,0,0,1,2.15.83C397.66,113.41,397.81,113.76,397.73,113.84Z" style="fill: rgb(38, 50, 56); transform-origin: 394.9885938167572px 113.02088832855225px;" id="el3auybp6ajhm" class="animable"></path><path d="M381.21,113.84c-.18.19-1.21-.68-2.71-.74s-2.59.7-2.75.5.1-.43.58-.79a3.52,3.52,0,0,1,2.21-.63,3.58,3.58,0,0,1,2.15.83C381.14,113.41,381.29,113.76,381.21,113.84Z" style="fill: rgb(38, 50, 56); transform-origin: 378.46664690971375px 113.02088832855225px;" id="elaskgamlikpe" class="animable"></path><path d="M386.81,125.05a8.9,8.9,0,0,1,2.43-.37c.38,0,.74-.1.81-.37a2.23,2.23,0,0,0-.23-1.22q-.52-1.5-1.08-3.15c-1.5-4.49-2.57-8.17-2.4-8.23s1.51,3.53,3,8l1,3.17a2.62,2.62,0,0,1,.17,1.61,1,1,0,0,1-.64.57,2.19,2.19,0,0,1-.64.07A9.11,9.11,0,0,1,386.81,125.05Z" style="fill: rgb(38, 50, 56); transform-origin: 388.44458532333374px 118.44248533248901px;" id="el56gwrb2ko1v" class="animable"></path><path d="M387.54,144a26.48,26.48,0,0,1-14.41-4.72s3.39,8.09,14.22,7.45Z" style="fill: rgb(153, 80, 55); transform-origin: 380.3350067138672px 143.02302956581116px;" id="el2wwcufgpp9c" class="animable"></path><path d="M372.08,85.82a14.68,14.68,0,0,0,.2,17c1.62,2.12,4.06,3.85,6.73,3.75s5.25-2.62,4.68-5.23a5.52,5.52,0,1,0,10.58.19,10.08,10.08,0,0,0,1.25,3.4,3.37,3.37,0,0,0,3.07,1.62c1.67-.22,2.64-2,3-3.67A15.07,15.07,0,0,0,397.34,89a18.22,18.22,0,0,0-13.88-4.87,23.19,23.19,0,0,0-13.63,6" style="fill: rgb(38, 50, 56); transform-origin: 385.6872673034668px 96.30156707763672px;" id="elmmwamkgsf6" class="animable"></path><path d="M373.49,89.74a25.76,25.76,0,0,1,2.24,10,13.37,13.37,0,0,1-3.6,9.36,9.09,9.09,0,0,1-9.45,2.27,10.52,10.52,0,0,1-1.38,8.87c-1.86,2.47-5.52,3.65-8.23,2.16-2.46-1.34-3.52-4.32-3.86-7.1a22.74,22.74,0,0,1,24.73-25.37" style="fill: rgb(38, 50, 56); transform-origin: 362.38850593566895px 106.3987045288086px;" id="elz9n6npuusq" class="animable"></path><path d="M359.75,116.21c-1.48-.92-3.5-.17-4.68,1.12a6.39,6.39,0,0,0,6.36,10.48" style="fill: rgb(183, 113, 83); transform-origin: 357.41697549819946px 121.91282224655151px;" id="el07l3ck1p2wnb" class="animable"></path><path d="M359.41,124.48c0,.06-.49.13-1.26-.08a3.37,3.37,0,0,1-2.28-2,2.47,2.47,0,0,1,.06-1.78,2.67,2.67,0,0,1,.92-1.09c.69-.45,1.21-.44,1.22-.38s-.45.21-1,.68a2.19,2.19,0,0,0-.71,2.4,3.34,3.34,0,0,0,1.91,1.85C359,124.33,359.42,124.4,359.41,124.48Z" style="fill: rgb(153, 80, 55); transform-origin: 357.571372628212px 121.83082866668701px;" id="elxw41si4lbvf" class="animable"></path><path d="M382.13,109.21c-.14.43-1.77.27-3.7.36s-3.54.33-3.71-.09,1.4-1.43,3.65-1.51S382.28,108.8,382.13,109.21Z" style="fill: rgb(38, 50, 56); transform-origin: 378.42342591285706px 108.8425812125206px;" id="eliuoykqeu2r" class="animable"></path><path d="M397.69,108.9c-.17.15-.5,0-.89-.05a3.86,3.86,0,0,0-1.36-.08c-.58,0-1.22.16-1.71.15s-.83-.11-.89-.33.16-.48.57-.76a4.35,4.35,0,0,1,1.89-.66,2.52,2.52,0,0,1,2.15.76C397.82,108.38,397.85,108.76,397.69,108.9Z" style="fill: rgb(38, 50, 56); transform-origin: 395.30610370635986px 108.05687063932419px;" id="elzi9kmsa6r1h" class="animable"></path><path d="M384.22,127.89a3.38,3.38,0,0,1,2.81-.4,2.1,2.1,0,0,1,1.39,2.3,2.24,2.24,0,0,1-.9,1.28,2.91,2.91,0,0,1-2.31.56,2.27,2.27,0,0,1-1.73-1.57,1.86,1.86,0,0,1,.91-2.08" style="fill: rgb(153, 80, 55); transform-origin: 385.9343752861023px 129.51276350021362px;" id="el1hdj9qnhbua" class="animable"></path><path d="M389.68,129.08s-.36.31-1.07.46a4.79,4.79,0,0,1-2.82-.27,4.9,4.9,0,0,1-2.18-1.81c-.4-.61-.48-1.06-.42-1.09s.28.35.72.87a5.78,5.78,0,0,0,2.08,1.54,5.69,5.69,0,0,0,2.56.39C389.23,129.12,389.65,129,389.68,129.08Z" style="fill: rgb(38, 50, 56); transform-origin: 386.42609095573425px 128.0042006969452px;" id="elu1o3mqmjxzi" class="animable"></path><path d="M367.13,134.38c-.07,0,0-.78-.38-2.1a8.58,8.58,0,0,0-3.16-4.64,8.42,8.42,0,0,0-3.57-1.56,8.6,8.6,0,0,0-4.43.38,8,8,0,0,0-2.13,1.16,7.72,7.72,0,0,0-1.77,1.79,8.38,8.38,0,0,0,0,9.93,7.72,7.72,0,0,0,1.77,1.79,8,8,0,0,0,2.13,1.16,8.54,8.54,0,0,0,11.16-5.82c.35-1.32.31-2.1.38-2.09a3.33,3.33,0,0,1,0,.55,6.86,6.86,0,0,1-.19,1.59,8.61,8.61,0,0,1-3.14,4.89,8.8,8.8,0,0,1-3.72,1.7,8.91,8.91,0,0,1-4.68-.36,8.38,8.38,0,0,1-2.26-1.21,8.27,8.27,0,0,1-1.89-1.89,8.83,8.83,0,0,1,0-10.55,8.27,8.27,0,0,1,1.89-1.89,8.38,8.38,0,0,1,2.26-1.21,8.78,8.78,0,0,1,8.4,1.34,8.61,8.61,0,0,1,3.14,4.89,6.86,6.86,0,0,1,.19,1.59A3.42,3.42,0,0,1,367.13,134.38Z" style="fill: rgb(79, 123, 219); transform-origin: 358.3213062286377px 134.37251567840576px;" id="eljnntap53d9" class="animable"></path><path d="M397.68,84.66a.82.82,0,0,1,.28.07,2.14,2.14,0,0,1,.7.45,3.23,3.23,0,0,1,.89,2.92,4.18,4.18,0,0,1-3.46,3.06,8.69,8.69,0,0,1-5.86-1.4l-2.06-1.19,2.26.74A2.45,2.45,0,0,1,392,91.07a3.11,3.11,0,0,1-.32,2.39,3.33,3.33,0,0,1-2,1.44,4.73,4.73,0,0,1-2.53-.06,8.63,8.63,0,0,1-4.36-3.76L381.27,89l1.84,1.79a4,4,0,0,1,1,3.78,4.1,4.1,0,0,1-2.22,2.81,5.36,5.36,0,0,1-5.69-.69A6.79,6.79,0,0,1,374,93.44a6.87,6.87,0,0,1-.24-1,1.94,1.94,0,0,1,0-.36c.05,0,.11.48.43,1.31a6.91,6.91,0,0,0,2.19,3,5.06,5.06,0,0,0,5.29.55,3.67,3.67,0,0,0,1.95-2.52,3.53,3.53,0,0,0-.87-3.3l.39-.33a8.2,8.2,0,0,0,4.07,3.54,3.52,3.52,0,0,0,4-1.14c.72-1.18.29-3-.93-3.41l.2-.45A8.35,8.35,0,0,0,396,90.76,3.87,3.87,0,0,0,399.26,88a3.16,3.16,0,0,0-.71-2.75A3.8,3.8,0,0,0,397.68,84.66Z" style="fill: rgb(69, 90, 100); transform-origin: 386.6818799972534px 91.27923822402954px;" id="el35rhz6ap7fj" class="animable"></path><path d="M371,102.53s0,.07-.13.19a4.62,4.62,0,0,1-.47.5,6.52,6.52,0,0,1-2.23,1.33,6.36,6.36,0,0,1-4,.06,6.68,6.68,0,0,1-4-3.43l.42-.06a6.47,6.47,0,1,1-10.88-5.68l.35.37a6.63,6.63,0,0,1-4.2,1.53,7.25,7.25,0,0,1-3.95-1.08,6,6,0,0,1-2.37-2.78,7.06,7.06,0,0,1-.49-3.09,6.8,6.8,0,0,1,1.64-4.06,4.34,4.34,0,0,1,1.22-1s-.45.34-1.08,1.13a6.93,6.93,0,0,0-1.46,4,6.77,6.77,0,0,0,.53,2.92,5.64,5.64,0,0,0,2.24,2.55,6.79,6.79,0,0,0,3.71,1,6.25,6.25,0,0,0,3.88-1.42l.34.37a6.19,6.19,0,0,0-1.27,6.73,6.12,6.12,0,0,0,6.68,3.39,6.22,6.22,0,0,0,4.68-4.87l.11-.7.31.64a6.36,6.36,0,0,0,3.68,3.28,6.1,6.1,0,0,0,3.85,0,6.66,6.66,0,0,0,2.22-1.18C370.81,102.75,371,102.51,371,102.53Z" style="fill: rgb(69, 90, 100); transform-origin: 355.01727199554443px 95.94869422912598px;" id="el862rw6u3x6i" class="animable"></path><path d="M351.21,120.31a2.5,2.5,0,0,1-.87.52,5.89,5.89,0,0,1-2.77.43,5.71,5.71,0,0,1-3.81-1.86,6.17,6.17,0,0,1-1.51-5.13l.46.2a10.28,10.28,0,0,1-3.75,3.07,8,8,0,0,1-3.65.77,7.31,7.31,0,0,1-3.35-.92,5.93,5.93,0,0,1-3.19-4.73,5.66,5.66,0,0,1,1-3.75,4.11,4.11,0,0,1,.75-.76,1,1,0,0,1,.32-.2s-.39.34-.9,1.08a5.64,5.64,0,0,0-.82,3.6A5.55,5.55,0,0,0,332.2,117a7.17,7.17,0,0,0,6.53.09,9.84,9.84,0,0,0,3.57-2.89l.65-.84-.19,1a5.77,5.77,0,0,0,1.33,4.74,5.49,5.49,0,0,0,3.52,1.84,6.22,6.22,0,0,0,2.67-.27C350.88,120.46,351.19,120.28,351.21,120.31Z" style="fill: rgb(69, 90, 100); transform-origin: 339.9787015914917px 114.61594915390015px;" id="elk7zuvzeeigg" class="animable"></path><path d="M407.84,98.65a3.45,3.45,0,0,1,.22,1.85,6.67,6.67,0,0,1-5.85,6.11,3.31,3.31,0,0,1-1.85-.14c0-.09.71,0,1.79-.23a6.87,6.87,0,0,0,5.53-5.79C407.86,99.36,407.75,98.66,407.84,98.65Z" style="fill: rgb(69, 90, 100); transform-origin: 404.23066663742065px 102.66585779190063px;" id="ela7d3gm1stqc" class="animable"></path><path d="M414,109.12a1.91,1.91,0,0,1,.25.76,4.33,4.33,0,0,1-.21,2.19,3.42,3.42,0,0,1-2.42,2.23,3.49,3.49,0,0,1-2-.18,2.79,2.79,0,0,1-1.59-1.54l.5-.17a3.51,3.51,0,0,1,.13,1,4,4,0,0,1-2.51,3.56,3.32,3.32,0,0,1-2,.09,3.82,3.82,0,0,1-1.5-.83,3.59,3.59,0,0,1-1.21-2.1c-.09-.57,0-.89,0-.88s0,.31.17.84a3.74,3.74,0,0,0,1.25,1.85,3.12,3.12,0,0,0,3.08.57,3.53,3.53,0,0,0,2.15-3.11,2.71,2.71,0,0,0-.11-.82l.51-.17a2.71,2.71,0,0,0,3,1.44,3.08,3.08,0,0,0,2.18-1.89,4.57,4.57,0,0,0,.35-2C414,109.4,413.91,109.13,414,109.12Z" style="fill: rgb(69, 90, 100); transform-origin: 407.85306692123413px 113.1463532447815px;" id="elo4831ezspol" class="animable"></path><path d="M383.46,124c.07,0,.11.23,0,.57a2.35,2.35,0,0,1-2,1.64c-.35,0-.56-.06-.55-.13s.77-.22,1.45-.81S383.31,124,383.46,124Z" style="fill: rgb(38, 50, 56); transform-origin: 382.2189882993698px 125.1049919128418px;" id="el5i3rxx8s2gf" class="animable"></path></g><g id="freepik--Floor--inject-4" style="transform-origin: 381.0399856567383px 464.82000732421875px;" class="animable"><path d="M669.18,464.82c0,.15-129,.26-288.12.26S92.9,465,92.9,464.82s129-.26,288.16-.26S669.18,464.68,669.18,464.82Z" style="fill: rgb(38, 50, 56); transform-origin: 381.0399856567383px 464.82000732421875px;" id="elzsiw1n9w2z" class="animable"></path></g><g id="freepik--Plant--inject-4" style="transform-origin: 624.2157897949219px 419.1818542480469px;" class="animable"><path d="M621.81,410.79c-2.5,3.56-7.35,2.38-9.6.21s-3.2-5.33-4.07-8.34c-2-6.87-4-14.08-2.5-21.08a11.69,11.69,0,0,1,2.7-5.73,6.08,6.08,0,0,1,5.79-1.93c2.45.64,4,3,5.07,5.32a50.33,50.33,0,0,1,5,21.56c0,3.48-.4,7.12-2.36,10" style="fill: rgb(79, 123, 219); transform-origin: 614.6581592559814px 393.42629051208496px;" id="el6iusfow41sb" class="animable"></path><g id="ely4yrb6g7zlh"><g style="opacity: 0.2; transform-origin: 614.6581592559814px 393.42629051208496px;" class="animable"><path d="M621.81,410.79c-2.5,3.56-7.35,2.38-9.6.21s-3.2-5.33-4.07-8.34c-2-6.87-4-14.08-2.5-21.08a11.69,11.69,0,0,1,2.7-5.73,6.08,6.08,0,0,1,5.79-1.93c2.45.64,4,3,5.07,5.32a50.33,50.33,0,0,1,5,21.56c0,3.48-.4,7.12-2.36,10" id="el3b823uneecq" style="transform-origin: 614.6581592559814px 393.42629051208496px;" class="animable"></path></g></g><path d="M612.46,428.85A21.63,21.63,0,0,0,599,427.21c-2.43.41-5,1.14-6.63,3s-2,5.05-.07,6.62a6.33,6.33,0,0,0,4.18,1.06c3.55,0,7.49-.66,10.32,1.47,1.62,1.22,2.7,3.25,4.63,3.85a4.59,4.59,0,0,0,5-2.24,7.83,7.83,0,0,0,.57-5.77A8.79,8.79,0,0,0,612.46,428.85Z" style="fill: rgb(79, 123, 219); transform-origin: 604.150839805603px 435.0542287826538px;" id="el7d3t1yld1ho" class="animable"></path><path d="M628.67,415.9c-2.72-3.21-3.23-7.9-2-11.93a23,23,0,0,1,7.07-10.26,38,38,0,0,1,12.66-7.47,13.32,13.32,0,0,1,5.7-1,6,6,0,0,1,4.77,2.89c1.34,2.54.06,5.62-1.32,8.14A96.59,96.59,0,0,1,647.21,409c-2.49,3.22-5.35,6.39-9.15,7.84s-7.74,1.28-9.76-1.35" style="fill: rgb(79, 123, 219); transform-origin: 641.7369804382324px 401.48752784729004px;" id="elvm1ypu4sbw" class="animable"></path><path d="M622,464.57a7.65,7.65,0,0,1-.23-1.62c-.11-1.17-.26-2.66-.43-4.42a63.87,63.87,0,0,0-1-6.48,50.25,50.25,0,0,0-2.36-7.66,28,28,0,0,0-3.91-6.92,14.59,14.59,0,0,0-4.94-4.11,13.84,13.84,0,0,0-4.16-1.3,7.78,7.78,0,0,1-1.61-.23,6.84,6.84,0,0,1,1.64,0,12.72,12.72,0,0,1,4.34,1.13,14.67,14.67,0,0,1,5.21,4.15,27.7,27.7,0,0,1,4.05,7.06,47.12,47.12,0,0,1,2.34,7.78,53.64,53.64,0,0,1,.86,6.57c.14,1.88.2,3.4.22,4.45A7.64,7.64,0,0,1,622,464.57Z" style="fill: rgb(38, 50, 56); transform-origin: 612.7063617706299px 448.1753444671631px;" id="eldwh4q1u3ad" class="animable"></path><path d="M621.67,461.17a4,4,0,0,1,0-.75c0-.56,0-1.28,0-2.15,0-1.86,0-4.56-.1-7.9-.16-6.67-.74-15.87-1.85-26s-2.6-19.22-3.94-25.75c-.32-1.64-.64-3.11-1-4.4s-.53-2.41-.77-3.31-.37-1.54-.5-2.09a2.59,2.59,0,0,1-.13-.75,3.71,3.71,0,0,1,.26.71l.62,2.06c.28.89.56,2,.89,3.29s.69,2.75,1,4.39a244.46,244.46,0,0,1,4.15,25.78c1.11,10.14,1.61,19.37,1.65,26.05,0,3.34,0,6.05-.11,7.92-.06.87-.1,1.58-.14,2.15A2.4,2.4,0,0,1,621.67,461.17Z" style="fill: rgb(38, 50, 56); transform-origin: 617.6650390625px 424.6200408935547px;" id="elgjasgd69xrj" class="animable"></path><path d="M621.63,443.37a13.85,13.85,0,0,1,0-2.25c.09-1.44.29-3.53.69-6.08a81.49,81.49,0,0,1,2-8.87A79.11,79.11,0,0,1,628,415.68a56,56,0,0,1,10.88-16.95,28.17,28.17,0,0,1,2.57-2.38c.39-.33.74-.66,1.09-.92l1-.69a14.57,14.57,0,0,1,1.89-1.21,70,70,0,0,0-6.19,5.53A58.72,58.72,0,0,0,628.63,416a83.78,83.78,0,0,0-3.73,10.39c-1,3.26-1.61,6.26-2.1,8.78s-.73,4.59-.9,6A13.84,13.84,0,0,1,621.63,443.37Z" style="fill: rgb(38, 50, 56); transform-origin: 633.5071411132812px 418.4499816894531px;" id="el0o3xk63o3ir" class="animable"></path></g><g id="freepik--speech-bubble--inject-4" style="transform-origin: 270.91583251953125px 85.3033561706543px;" class="animable"><path d="M270.4,41.62a6.65,6.65,0,0,1-.7.09l-2,.17a22.17,22.17,0,0,0-3.28.47c-.65.14-1.36.2-2.08.42s-1.5.44-2.31.67a38.51,38.51,0,0,0-11,5.61,39.23,39.23,0,0,0-10.73,12.22,42,42,0,0,0-5.09,24.34c.06.92.26,1.83.39,2.76a20.92,20.92,0,0,0,.56,2.77A39.13,39.13,0,0,0,238.46,102a38.61,38.61,0,0,0,18.43,16.37,35.76,35.76,0,0,0,12.9,2.75A34.79,34.79,0,0,0,283.2,119l1.31-.5.17-.06.16.07,19,9.38-.55.49-6.06-18.09-.07-.23.16-.17a40.28,40.28,0,0,0,9.73-16.6,41.43,41.43,0,0,0,1.24-17.57,40.41,40.41,0,0,0-13.78-25.18,42,42,0,0,0-9.35-5.8,40.57,40.57,0,0,0-7.87-2.38l-2.94-.46-2.17-.13-1.33-.09a2.23,2.23,0,0,1-.45-.05,1.91,1.91,0,0,1,.45,0l1.33,0,2.19.06,3,.41a39.71,39.71,0,0,1,8,2.29,41.25,41.25,0,0,1,9.51,5.78,40.5,40.5,0,0,1,8.83,10.42,41.1,41.1,0,0,1,5.29,15,42,42,0,0,1-1.2,17.87,40.88,40.88,0,0,1-9.87,16.94L298,110c2,5.8,4,11.85,6.08,18.08l.31.91-.86-.42-19-9.37h.33l-1.34.51a35.35,35.35,0,0,1-13.71,2.13,36.46,36.46,0,0,1-13.18-2.81,39.37,39.37,0,0,1-18.77-16.74,39.79,39.79,0,0,1-4.37-11,19.51,19.51,0,0,1-.55-2.82c-.13-.94-.34-1.86-.39-2.8a40.92,40.92,0,0,1-.14-5.52A42.41,42.41,0,0,1,234,69.84,41.66,41.66,0,0,1,237.78,61a39.48,39.48,0,0,1,11-12.31,38.12,38.12,0,0,1,11.15-5.54l2.35-.64a20.75,20.75,0,0,1,2.09-.38,20.39,20.39,0,0,1,3.31-.4l2.05-.1Z" style="fill: rgb(38, 50, 56); transform-origin: 270.9158363342285px 85.3033561706543px;" id="elzuhcnm633rq" class="animable"></path><path d="M279.34,76.5l-2.77,0-6.14-8.35-.06-5.53s-4.28-.21-3.7,7,0,5.39,0,5.39-9.08.14-9.83.94c-.54.58-.69,9.61-.72,14.5A5.3,5.3,0,0,0,260,95.8a4.17,4.17,0,0,0,1,.12c2.27,0,13.82-2,13.82-2l4.79-.06Z" style="fill: rgb(79, 123, 219); transform-origin: 267.8622188568115px 79.26968383789062px;" id="elksm9ltaeyk" class="animable"></path><polygon points="287.25 74.89 285.76 93.84 281.02 93.9 280.81 75.35 287.25 74.89" style="fill: rgb(79, 123, 219); transform-origin: 284.0299987792969px 84.39500045776367px;" id="elz4kalmkl0rp" class="animable"></polygon></g><defs>     <filter id="active" height="200%">         <feMorphology in="SourceAlpha" result="DILATED" operator="dilate" radius="2"></feMorphology>                <feFlood flood-color="#32DFEC" flood-opacity="1" result="PINK"></feFlood>        <feComposite in="PINK" in2="DILATED" operator="in" result="OUTLINE"></feComposite>        <feMerge>            <feMergeNode in="OUTLINE"></feMergeNode>            <feMergeNode in="SourceGraphic"></feMergeNode>        </feMerge>    </filter>    <filter id="hover" height="200%">        <feMorphology in="SourceAlpha" result="DILATED" operator="dilate" radius="2"></feMorphology>                <feFlood flood-color="#ff0000" flood-opacity="0.5" result="PINK"></feFlood>        <feComposite in="PINK" in2="DILATED" operator="in" result="OUTLINE"></feComposite>        <feMerge>            <feMergeNode in="OUTLINE"></feMergeNode>            <feMergeNode in="SourceGraphic"></feMergeNode>        </feMerge>            <feColorMatrix type="matrix" values="0   0   0   0   0                0   1   0   0   0                0   0   0   0   0                0   0   0   1   0 "></feColorMatrix>    </filter></defs></svg>